Image classification data set "data" (ronistr/NeuralNetworksProjects on GitHub). Class labels (5): book, cat, dog, mug, rabbit.

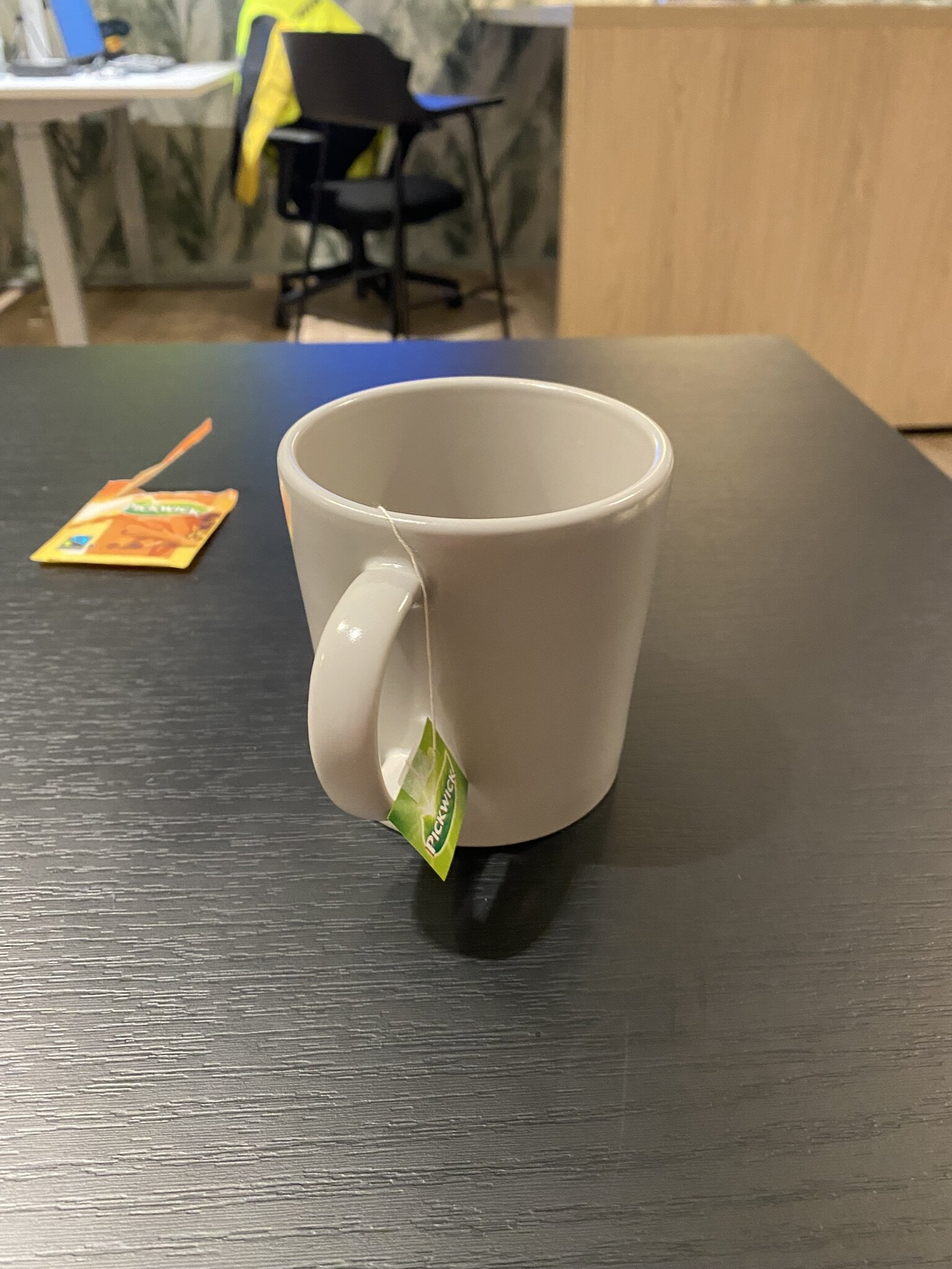
Label: mug

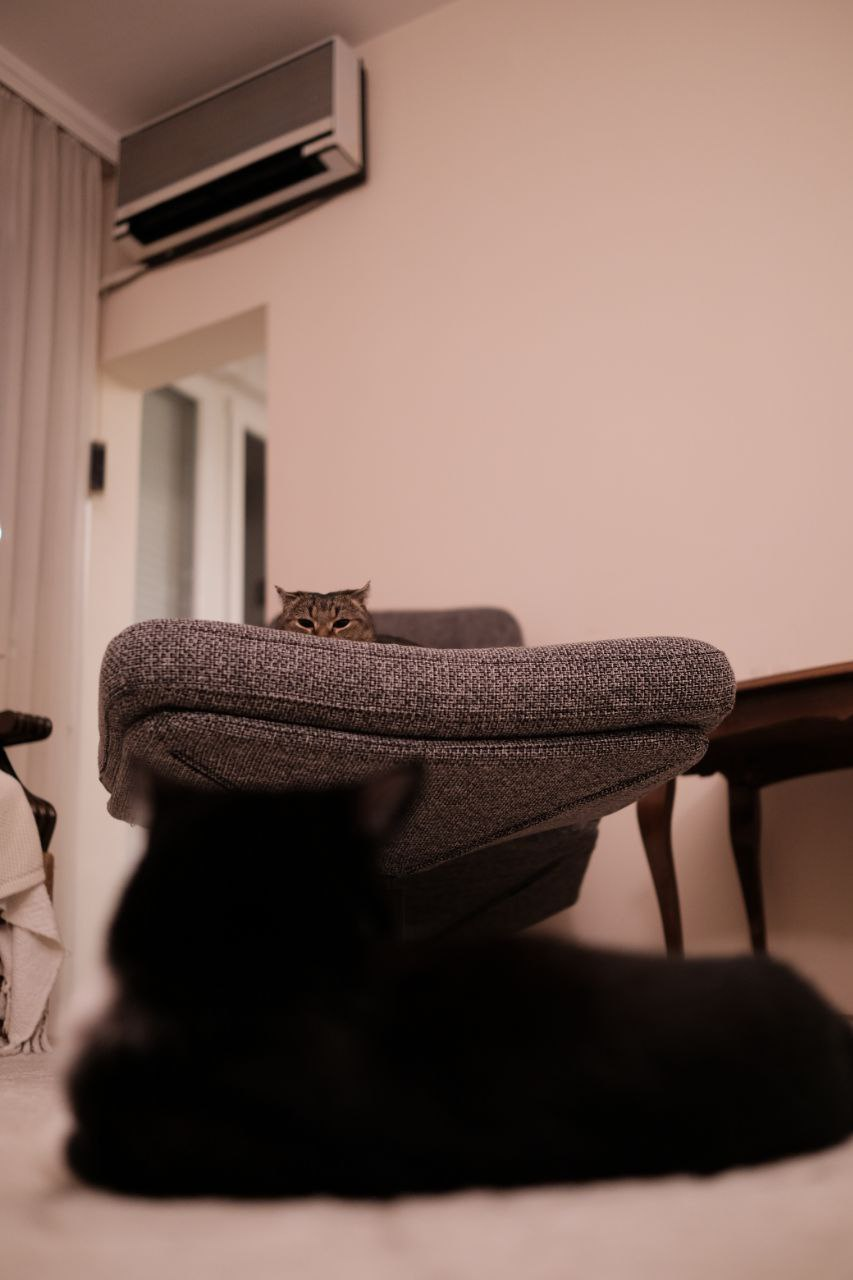
Label: cat

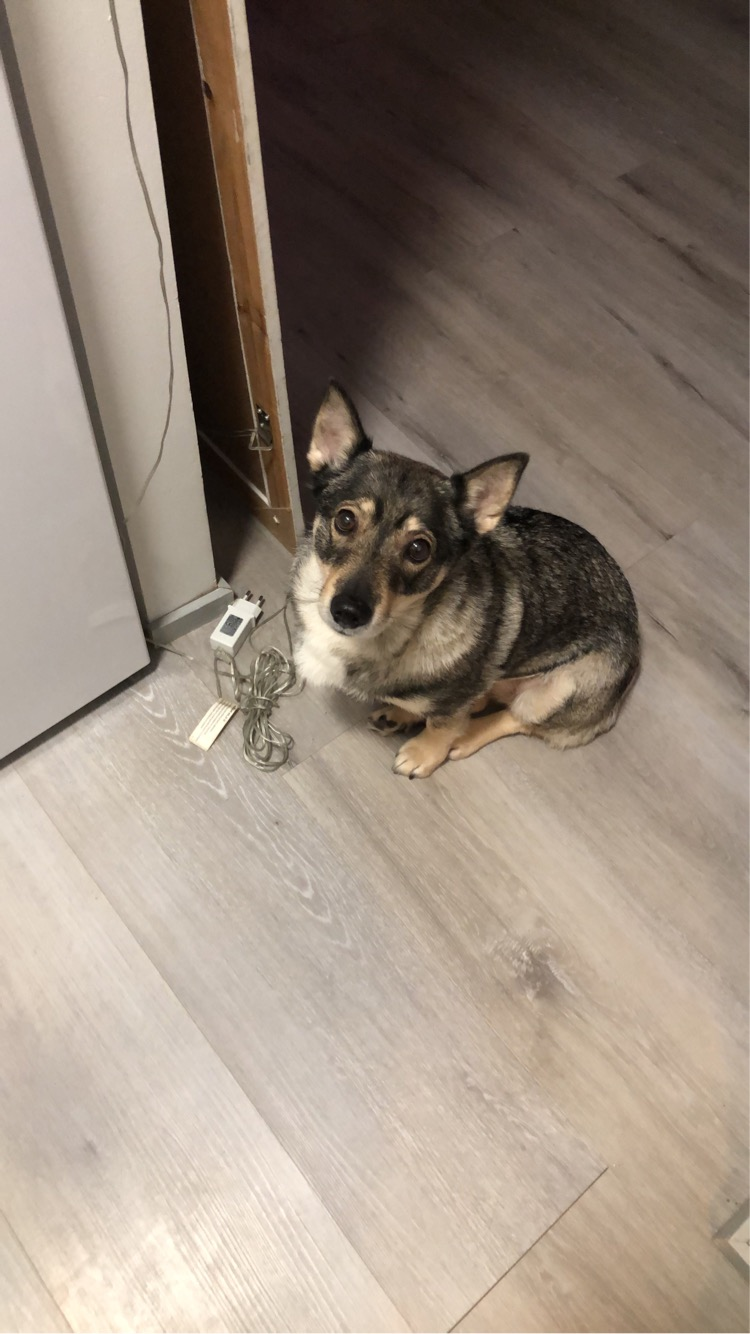
Label: dog

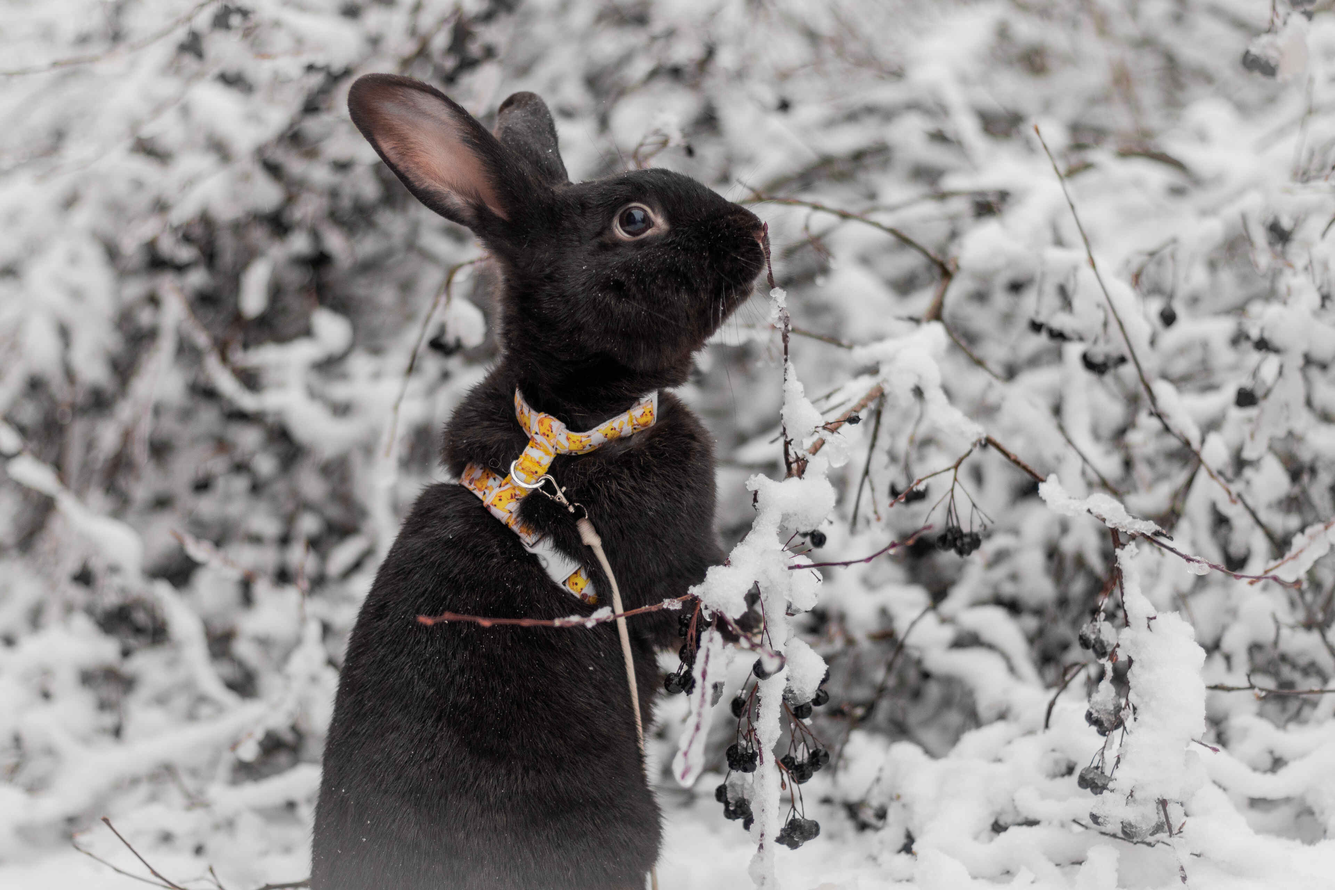
Label: rabbit

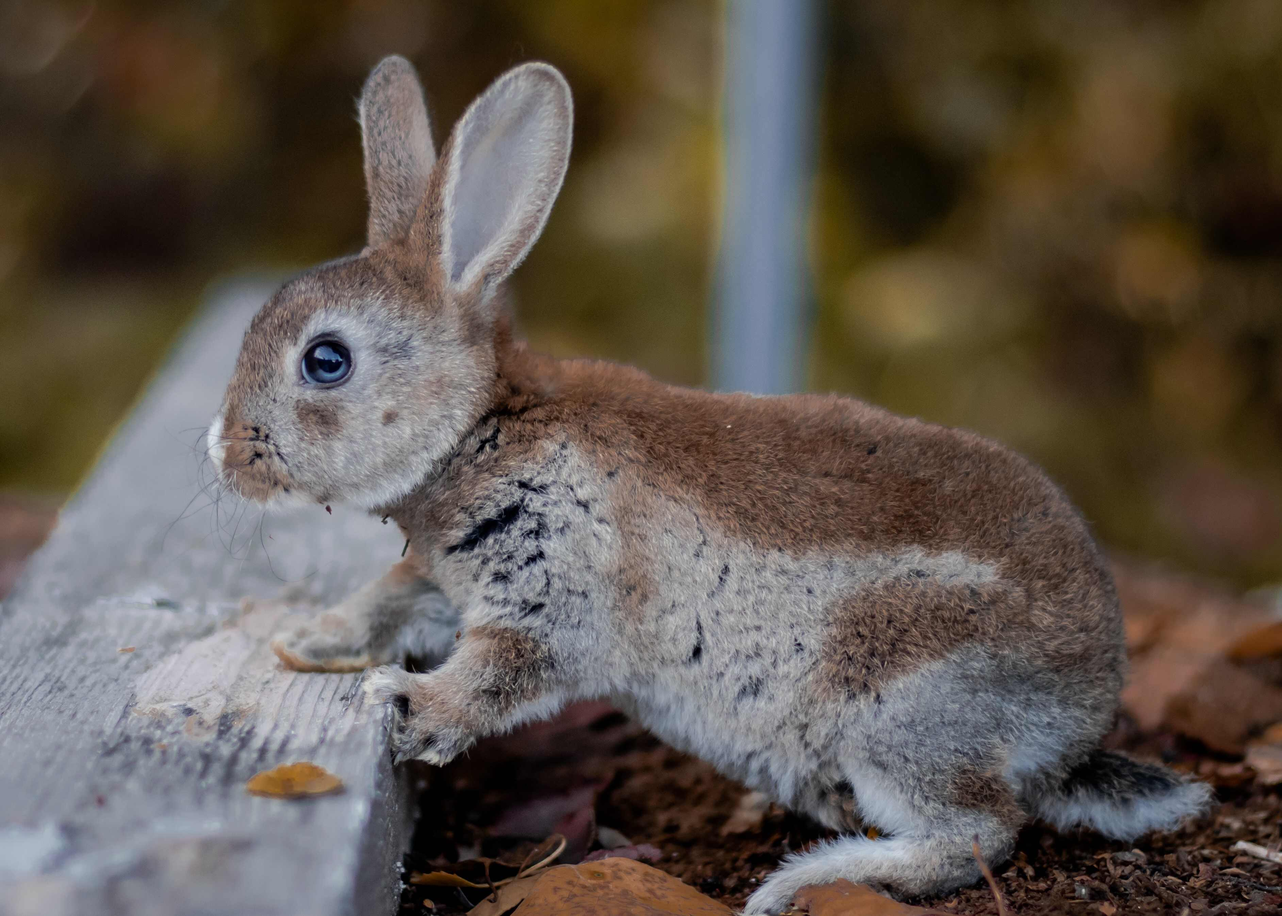
Label: rabbit

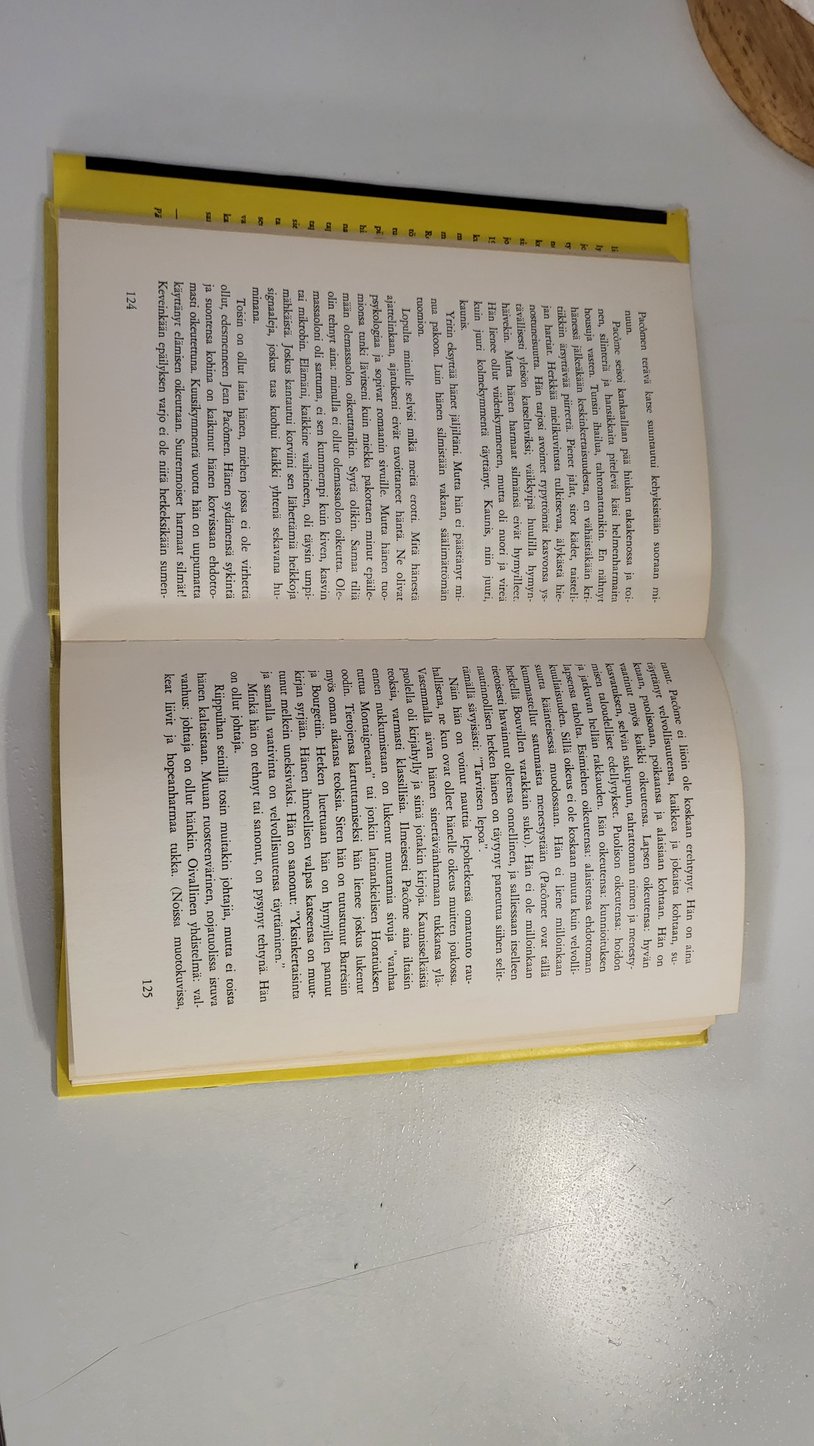
Label: book
